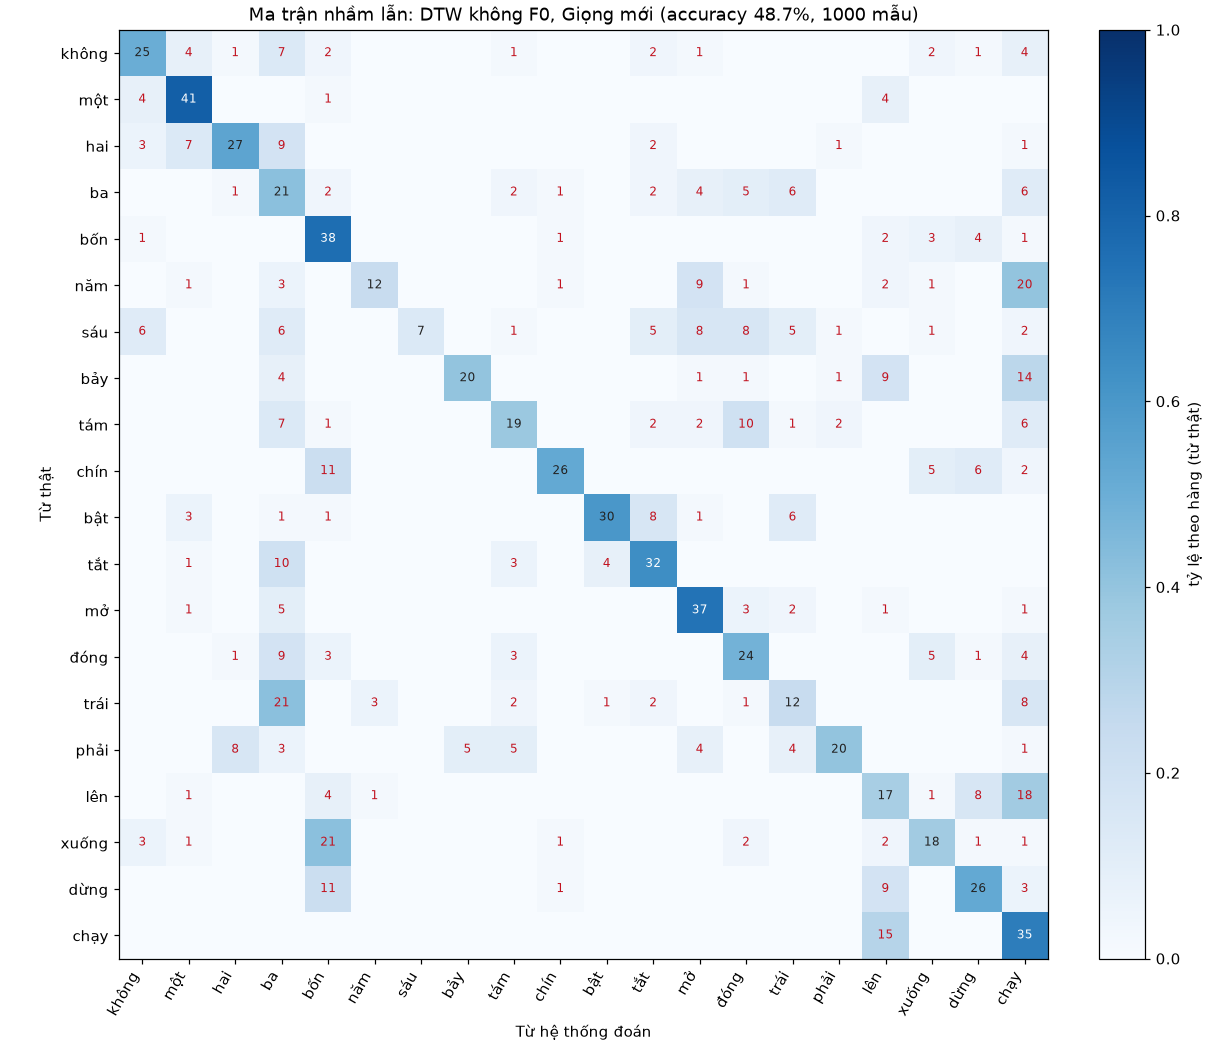

Values plotted in this chart, from the file beside it:
word, không, một, hai, ba, bốn, năm, sáu, bảy, tám, chín, bật, tắt, mở, đóng, trái, phải, lên, xuống, dừng, chạy
không, 25, 4, 1, 7, 2, 0, 0, 0, 1, 0, 0, 2, 1, 0, 0, 0, 0, 2, 1, 4
một, 4, 41, 0, 0, 1, 0, 0, 0, 0, 0, 0, 0, 0, 0, 0, 0, 4, 0, 0, 0
hai, 3, 7, 27, 9, 0, 0, 0, 0, 0, 0, 0, 2, 0, 0, 0, 1, 0, 0, 0, 1
ba, 0, 0, 1, 21, 2, 0, 0, 0, 2, 1, 0, 2, 4, 5, 6, 0, 0, 0, 0, 6
bốn, 1, 0, 0, 0, 38, 0, 0, 0, 0, 1, 0, 0, 0, 0, 0, 0, 2, 3, 4, 1
năm, 0, 1, 0, 3, 0, 12, 0, 0, 0, 1, 0, 0, 9, 1, 0, 0, 2, 1, 0, 20
sáu, 6, 0, 0, 6, 0, 0, 7, 0, 1, 0, 0, 5, 8, 8, 5, 1, 0, 1, 0, 2
bảy, 0, 0, 0, 4, 0, 0, 0, 20, 0, 0, 0, 0, 1, 1, 0, 1, 9, 0, 0, 14
tám, 0, 0, 0, 7, 1, 0, 0, 0, 19, 0, 0, 2, 2, 10, 1, 2, 0, 0, 0, 6
chín, 0, 0, 0, 0, 11, 0, 0, 0, 0, 26, 0, 0, 0, 0, 0, 0, 0, 5, 6, 2
bật, 0, 3, 0, 1, 1, 0, 0, 0, 0, 0, 30, 8, 1, 0, 6, 0, 0, 0, 0, 0
tắt, 0, 1, 0, 10, 0, 0, 0, 0, 3, 0, 4, 32, 0, 0, 0, 0, 0, 0, 0, 0
mở, 0, 1, 0, 5, 0, 0, 0, 0, 0, 0, 0, 0, 37, 3, 2, 0, 1, 0, 0, 1
đóng, 0, 0, 1, 9, 3, 0, 0, 0, 3, 0, 0, 0, 0, 24, 0, 0, 0, 5, 1, 4
trái, 0, 0, 0, 21, 0, 3, 0, 0, 2, 0, 1, 2, 0, 1, 12, 0, 0, 0, 0, 8
phải, 0, 0, 8, 3, 0, 0, 0, 5, 5, 0, 0, 0, 4, 0, 4, 20, 0, 0, 0, 1
lên, 0, 1, 0, 0, 4, 1, 0, 0, 0, 0, 0, 0, 0, 0, 0, 0, 17, 1, 8, 18
xuống, 3, 1, 0, 0, 21, 0, 0, 0, 0, 1, 0, 0, 0, 2, 0, 0, 2, 18, 1, 1
dừng, 0, 0, 0, 0, 11, 0, 0, 0, 0, 1, 0, 0, 0, 0, 0, 0, 9, 0, 26, 3
chạy, 0, 0, 0, 0, 0, 0, 0, 0, 0, 0, 0, 0, 0, 0, 0, 0, 15, 0, 0, 35
